3-way image classification set "DragonFruit_Training" from GitHub (Atharva2645/Agrisense-main); label vocabulary: grade A, grade B, grade C.

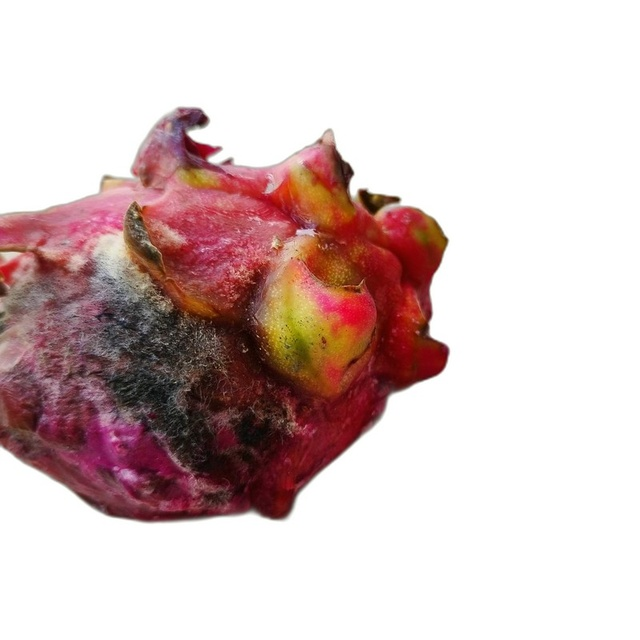
Label: grade C

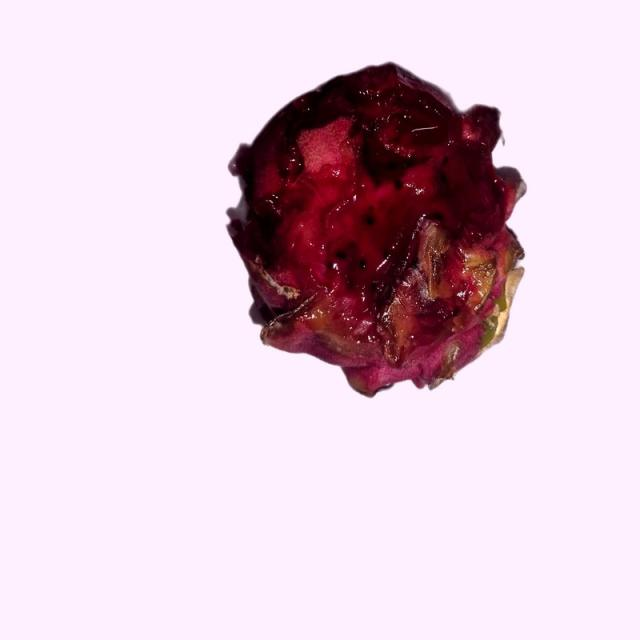
Label: grade B

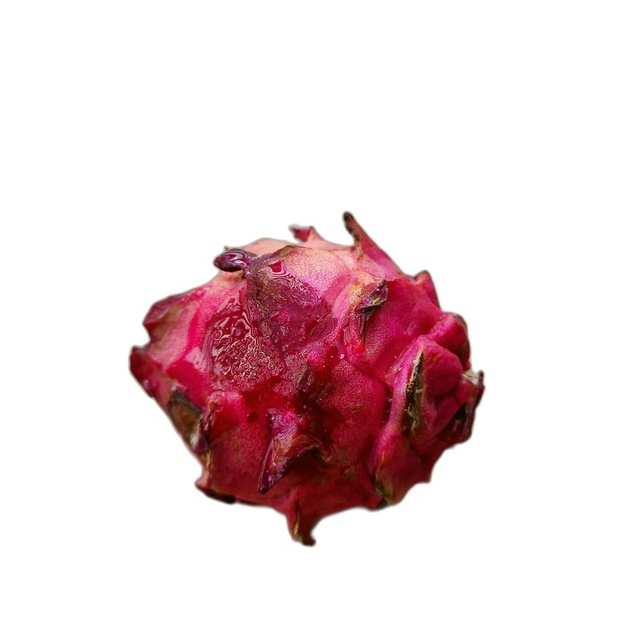
Label: grade C

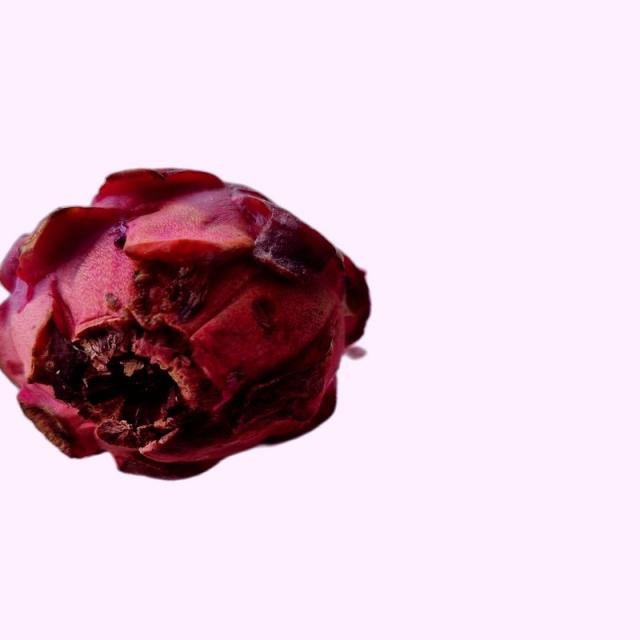
Label: grade B

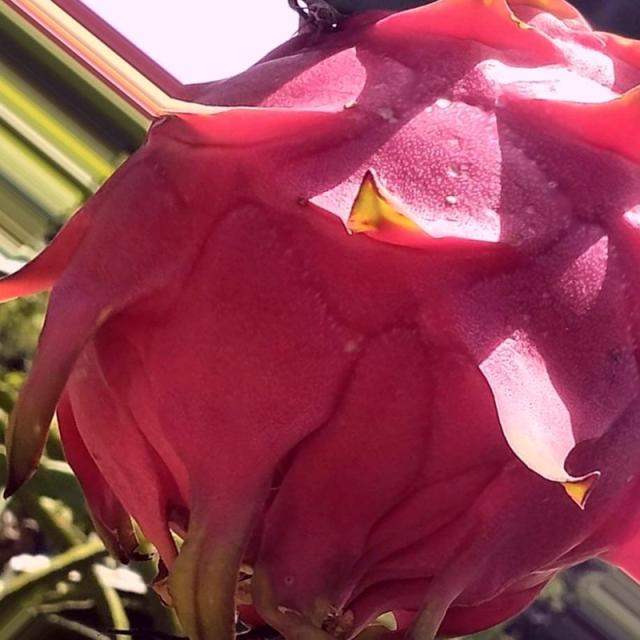
Label: grade A

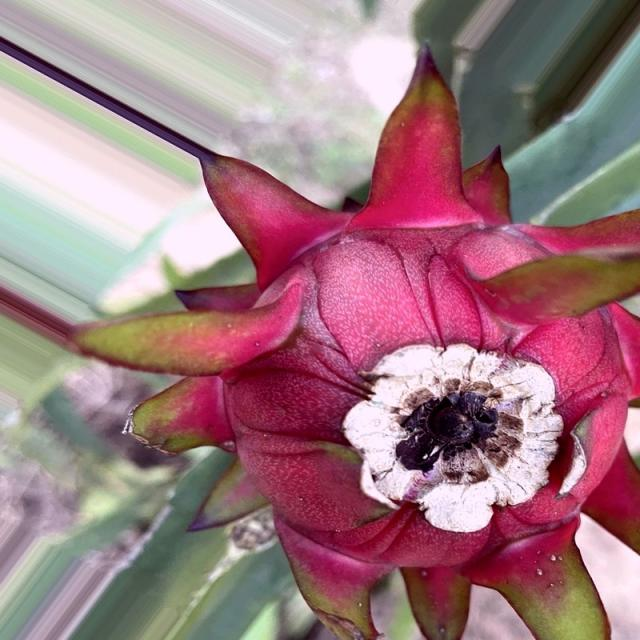
Label: grade A
